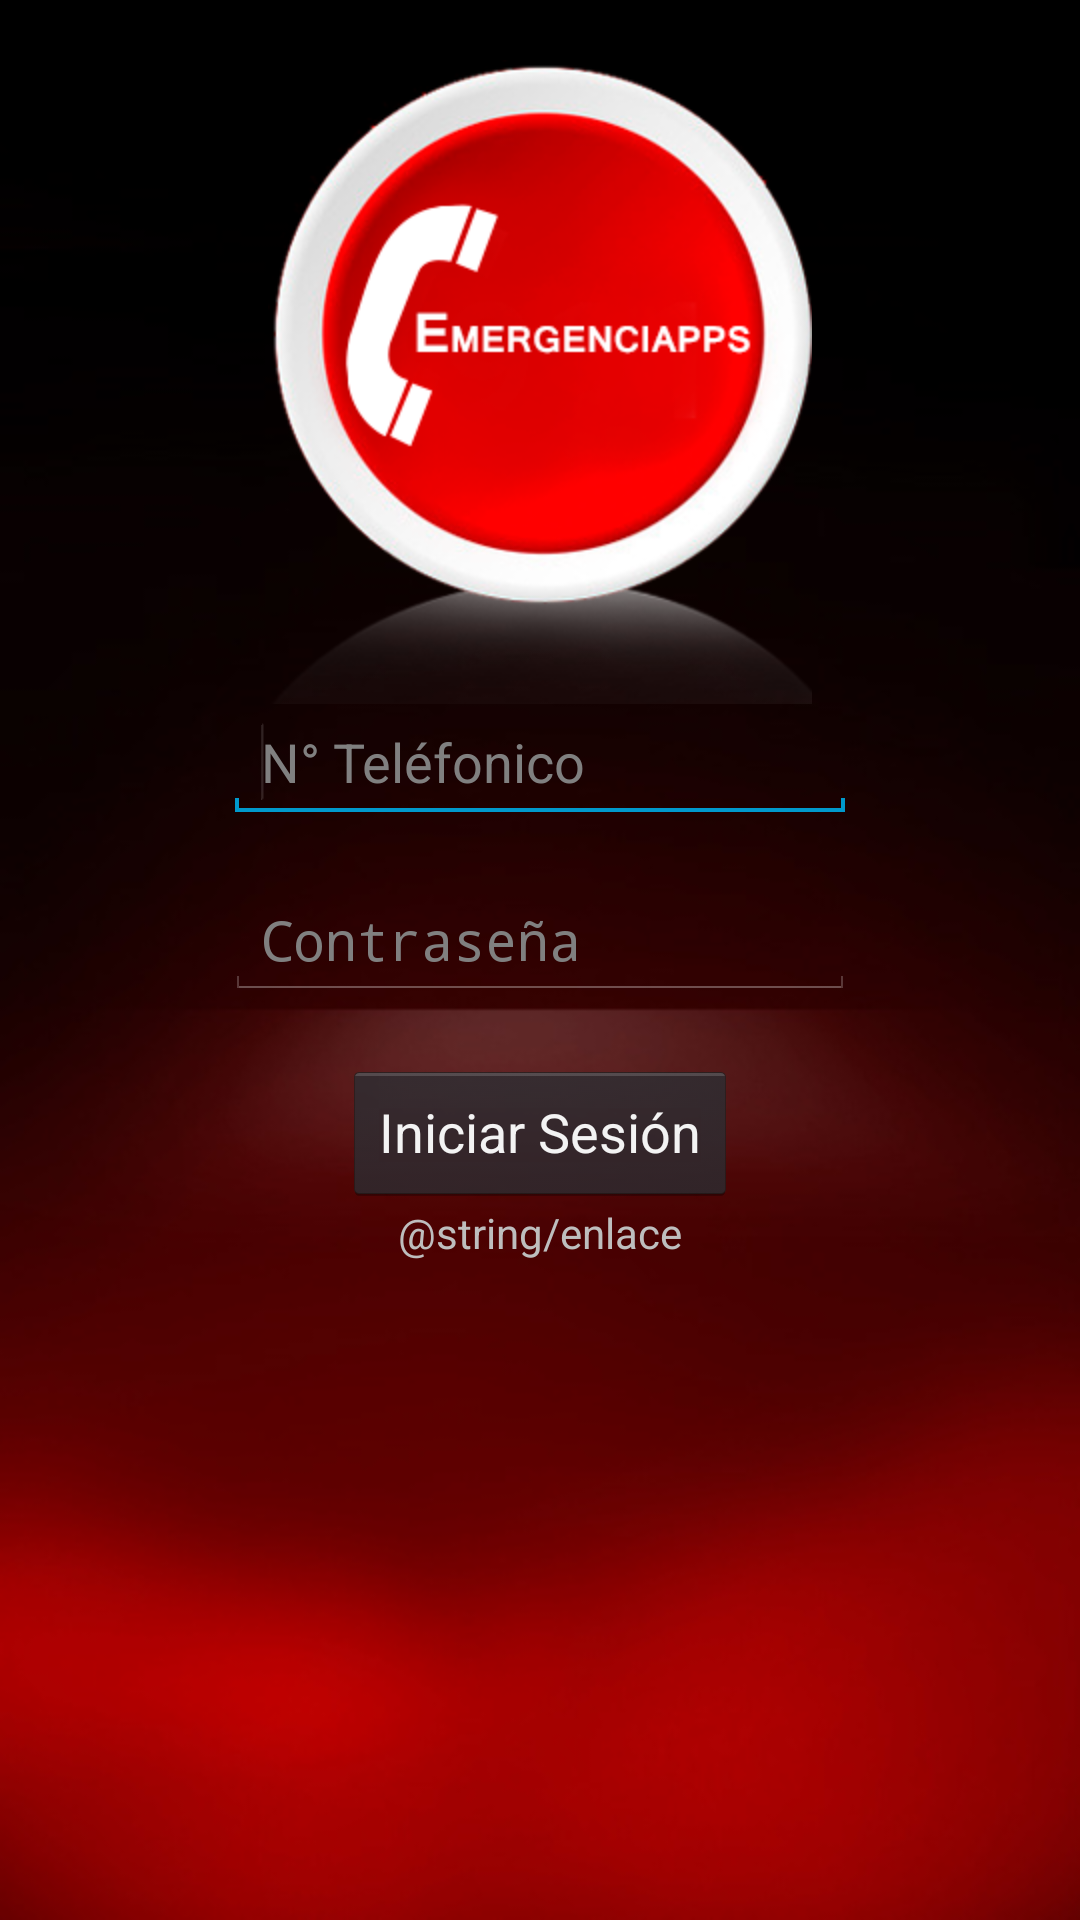

Reconstruct the res/layout file that produces this screen, plus the resources it refers to.
<!-- AndroidManifest.xml: application theme AppThemeDark -->
<!-- res/layout/activity_login.xml -->
<?xml version="1.0" encoding="utf-8"?>

<RelativeLayout xmlns:android="http://schemas.android.com/apk/res/android"
    android:layout_width="match_parent"
    android:background="@drawable/fondomenuprincipal"
    android:layout_height="match_parent" >

    <ImageView
        android:id="@+id/imageView1"
        android:layout_width="wrap_content"
        android:layout_height="wrap_content"
        android:layout_alignParentTop="true"
        android:layout_centerHorizontal="true"
        android:layout_marginTop="20dp"
        android:src="@drawable/iconologin" />
<EditText
        android:id="@+id/usuario"
        android:hint="N° Teléfonico" 
        android:layout_width="wrap_content"
        android:layout_height="wrap_content"
        android:layout_centerHorizontal="true"
        android:layout_below="@+id/imageView1"
        android:layout_marginTop="0dp"
        android:ems="10"
        android:textColor="#FFF"
        android:inputType="phone">
<requestFocus />
   </EditText>  
    <EditText
        android:id="@+id/password"
        android:hint="Contraseña"
        android:layout_width="wrap_content"
        android:layout_height="wrap_content"
        android:layout_below="@+id/usuario"
        android:layout_centerHorizontal="true"
        android:layout_marginTop="20dp"
        android:ems="10"
        android:textColor="#FFF"
        android:inputType="textPassword" >

        
    </EditText>

    <Button
        android:id="@+id/login"
        android:layout_width="wrap_content"
        android:layout_height="wrap_content"
        android:layout_below="@+id/password"
        android:layout_marginTop="20dp"
        android:layout_centerHorizontal="true"
        android:text="Iniciar Sesión" />
    <TextView
        android:id="@+id/enlace"
		android:layout_width="wrap_content"
		android:autoLink="web"
		android:layout_below="@+id/login"
		android:layout_height="wrap_content"
		android:layout_centerHorizontal="true"
		android:clickable="true"
		android:text="@string/enlace"
        ></TextView>
    

</RelativeLayout>
<!-- resources referenced by this layout -->
<resources>
  <!-- drawable fondomenuprincipal: png bitmap (drawable-hdpi, 52775 bytes) -->
  <!-- drawable iconologin: png bitmap (drawable-hdpi, 73136 bytes) -->
  <style name="AppThemeDark" parent="android:Theme.Holo">
          
      </style>
</resources>
